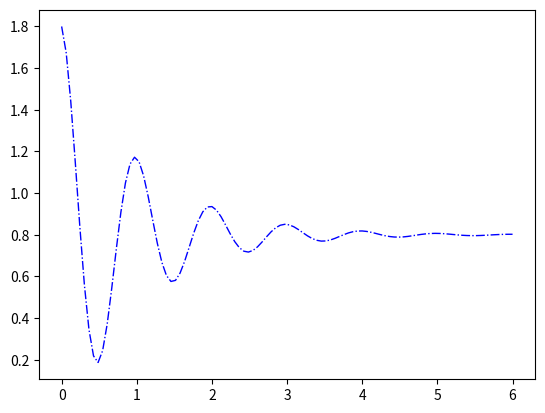

Source code (Python):
import numpy as np
import matplotlib.pyplot as plt
x=np.linspace(0,6,100)
y=np.cos(2*np.pi*x)*np.exp(-x)+0.8
plt.plot(x,y,'k',color='b',linewidth=1,linestyle='-.')
plt.show()
